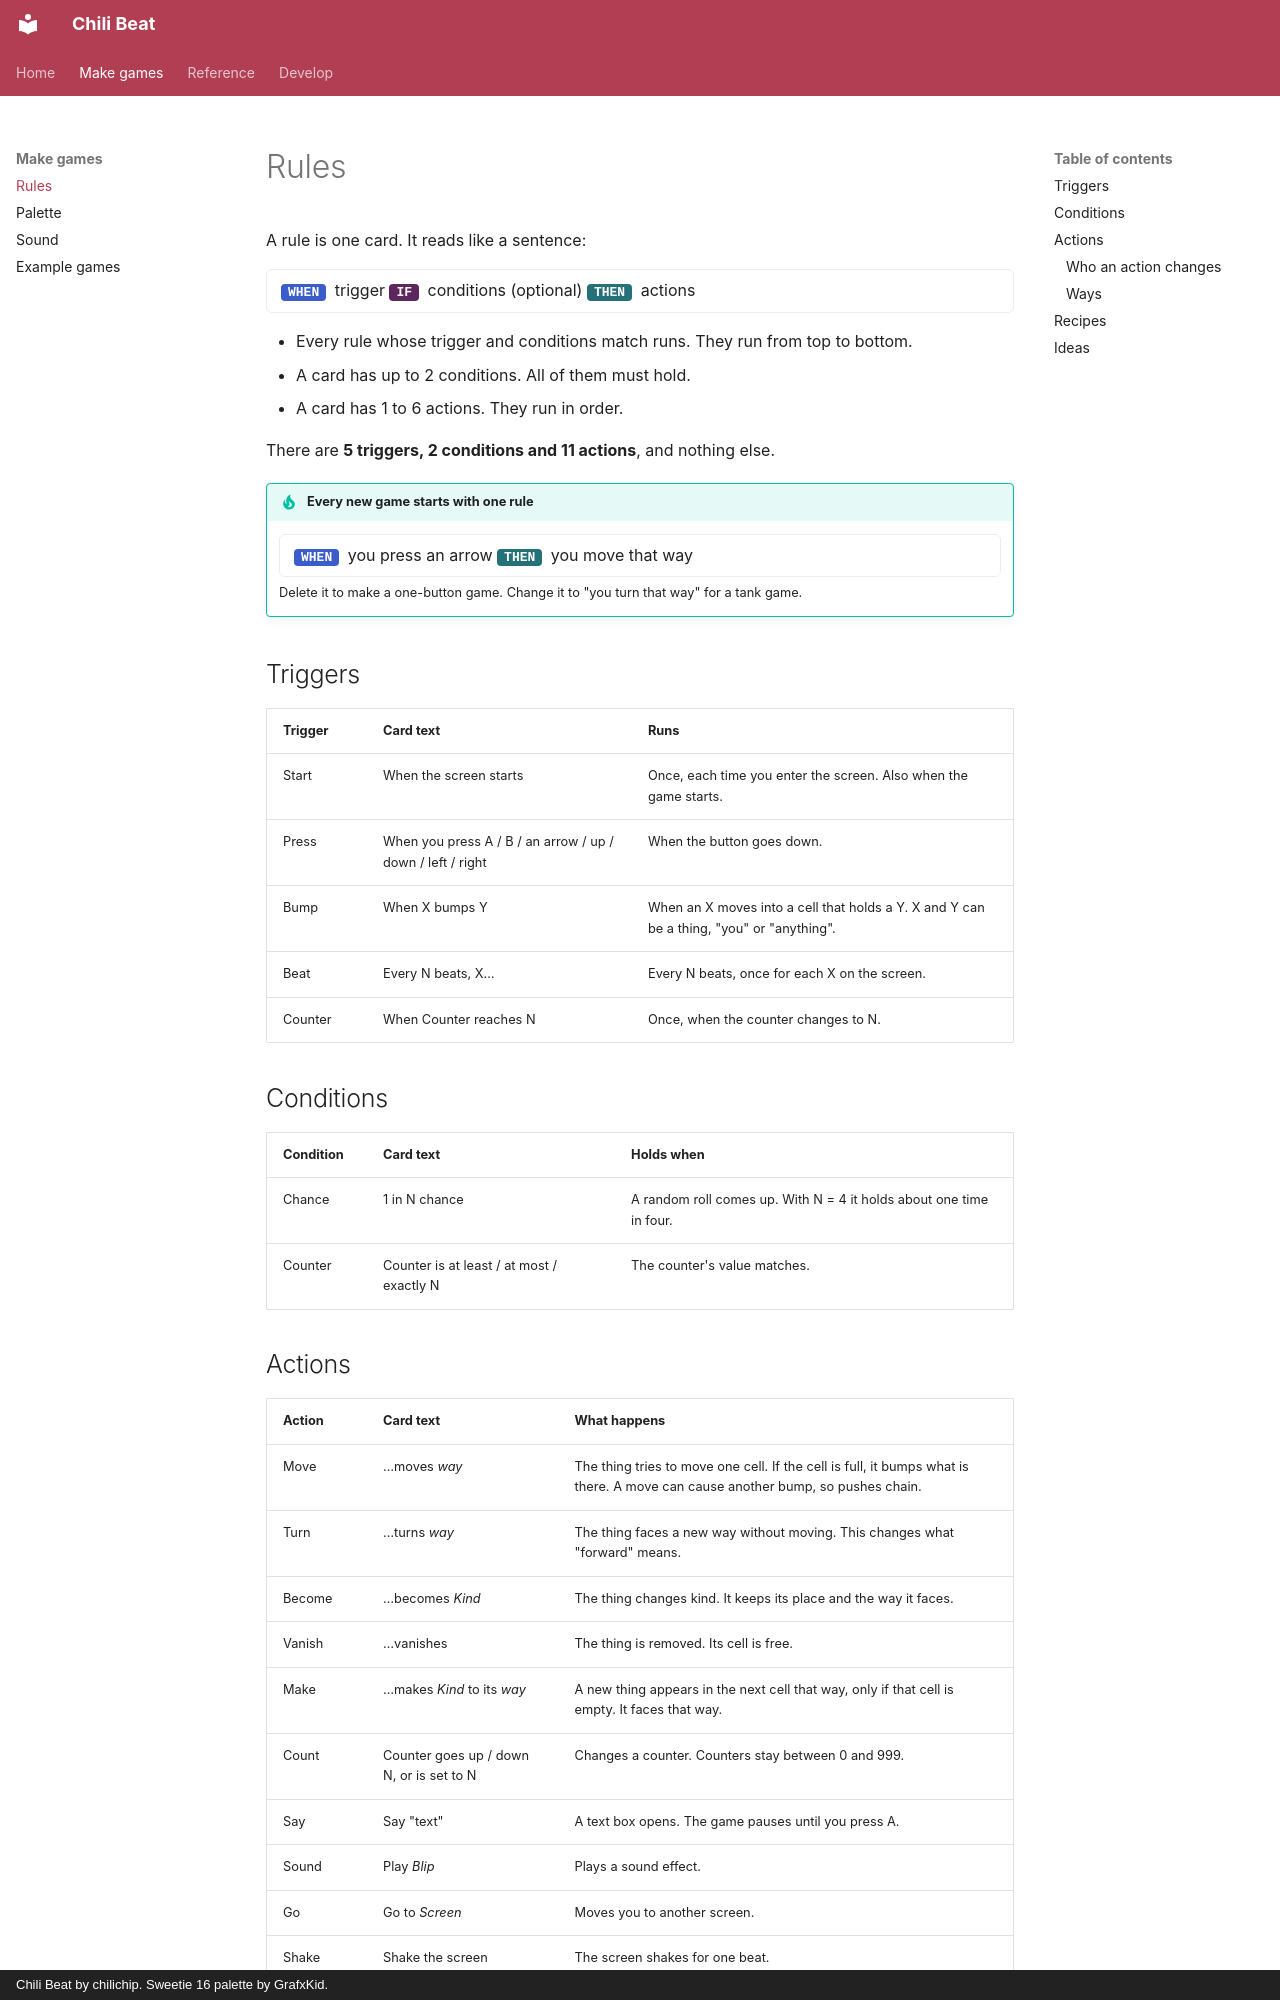

repository: chili-chip/chili-beat · page: rules/index.html · generator: mkdocs · copyright: Chili Beat by chilichip. Sweetie 16 palette by GrafxKid.

# Rules

A rule is one card. It reads like a sentence:

<span class="card"><b class="w">WHEN</b> trigger <b class="i">IF</b> conditions (optional) <b class="t">THEN</b> actions</span>

- Every rule whose trigger and conditions match runs. They run from top to bottom.
- A card has up to 2 conditions. All of them must hold.
- A card has 1 to 6 actions. They run in order.

There are **5 triggers, 2 conditions and 11 actions**, and nothing else.

!!! tip "Every new game starts with one rule"
    <span class="card"><b class="w">WHEN</b> you press an arrow <b class="t">THEN</b> you move that way</span>
    Delete it to make a one-button game. Change it to "you turn that way" for a
    tank game.

## Triggers

| Trigger | Card text | Runs |
|---------|-----------|------|
| Start | When the screen starts | Once, each time you enter the screen. Also when the game starts. |
| Press | When you press A / B / an arrow / up / down / left / right | When the button goes down. |
| Bump | When X bumps Y | When an X moves into a cell that holds a Y. X and Y can be a thing, "you" or "anything". |
| Beat | Every N beats, X… | Every N beats, once for each X on the screen. |
| Counter | When Counter reaches N | Once, when the counter changes to N. |

## Conditions

| Condition | Card text | Holds when |
|-----------|-----------|------------|
| Chance | 1 in N chance | A random roll comes up. With N = 4 it holds about one time in four. |
| Counter | Counter is at least / at most / exactly N | The counter's value matches. |

## Actions

| Action | Card text | What happens |
|--------|-----------|--------------|
| Move | …moves *way* | The thing tries to move one cell. If the cell is full, it bumps what is there. A move can cause another bump, so pushes chain. |
| Turn | …turns *way* | The thing faces a new way without moving. This changes what "forward" means. |
| Become | …becomes *Kind* | The thing changes kind. It keeps its place and the way it faces. |
| Vanish | …vanishes | The thing is removed. Its cell is free. |
| Make | …makes *Kind* to its *way* | A new thing appears in the next cell that way, only if that cell is empty. It faces that way. |
| Count | Counter goes up / down N, or is set to N | Changes a counter. Counters stay between 0 and 999. |
| Say | Say "text" | A text box opens. The game pauses until you press A. |
| Sound | Play *Blip* | Plays a sound effect. |
| Go | Go to *Screen* | Moves you to another screen. |
| Shake | Shake the screen | The screen shakes for one beat. |
| Win / Lose | You win / You lose "text" | Shows the text. Pressing A starts the game again. |
